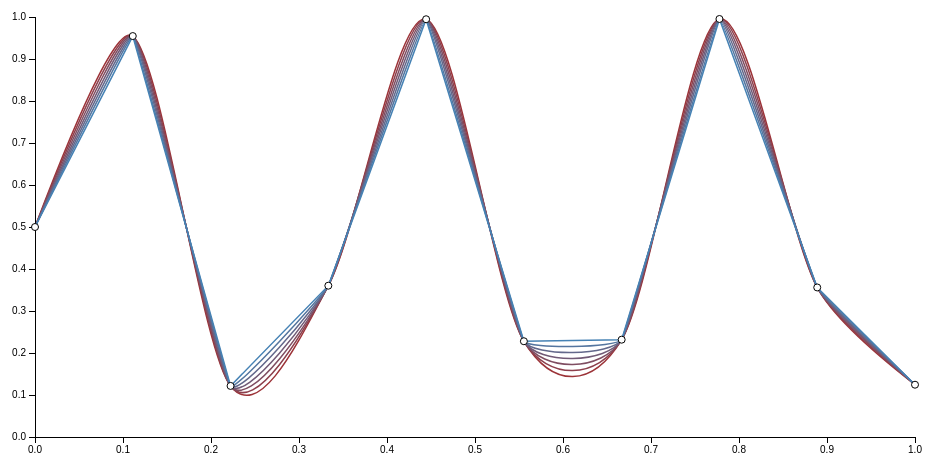
D3 v3 page, settled after 360 driven frames (6 s of simulated time); the page loaded 1 data file(s).



var margin = {top: 40, right: 40, bottom: 40, left: 40},
    width = 960 - margin.left - margin.right,
    height = 500 - margin.top - margin.bottom;

var x = d3.scale.linear()
    .domain([0, 1])
    .range([0, width]);

var y = d3.scale.linear()
    .domain([0, 1])
    .range([height, 0]);

var z = d3.scale.linear()
    .domain([2 / 3, 1]) // D3 3.x tension is buggy!
    .range(["brown", "steelblue"]);

var xAxis = d3.svg.axis()
    .scale(x)
    .orient("bottom");

var yAxis = d3.svg.axis()
    .scale(y)
    .orient("left");

var line = d3.svg.line()
    .interpolate("cardinal")
    .x(function(d) { return x(d.x); })
    .y(function(d) { return y(d.y); });

var svg = d3.select("body").append("svg")
    .attr("width", width + margin.left + margin.right)
    .attr("height", height + margin.top + margin.bottom)
  .append("g")
    .attr("transform", "translate(" + margin.left + "," + margin.top + ")");

d3.tsv("line.tension.tsv", type, function(error, data) {
  if (error) throw error;

  svg.append("g")
      .attr("class", "axis axis--x")
      .attr("transform", "translate(0," + height + ")")
      .call(xAxis);

  svg.append("g")
      .attr("class", "axis axis--y")
      .call(yAxis);

  svg.selectAll(".line")
      .data(z.ticks(6))
    .enter().append("path")
      .attr("class", "line")
      .attr("d", function(d) { return line.tension(d)(data); })
      .style("stroke", z);

  svg.selectAll(".dot")
      .data(data)
    .enter().append("circle")
      .attr("class", "dot")
      .attr("cx", function(d) { return x(d.x); })
      .attr("cy", function(d) { return y(d.y); })
      .attr("r", 3.5);
});

function type(d) {
  d.x = +d.x;
  d.y = +d.y;
  return d;
}



### data: line.tension.tsv
x	y
0	0.5
0.1111	0.9546
0.2222	0.1216
0.3333	0.3603
0.4444	0.9947
0.5556	0.228
0.6667	0.2317
0.7778	0.9953
0.8889	0.356
1	0.1245